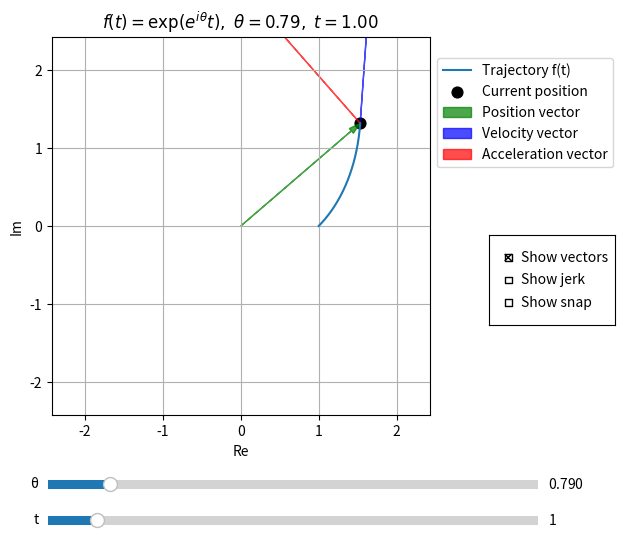

The matplotlib source for this figure:
"""
Spiral Exponential Function Visualizer
--------------------------------------
This script provides an interactive visualization of trajectories generated by
the Spiral Exponential Function, which arises as a solution of the Spiral
Exponential Equation (SEE).

Concept (what this is showing)
------------------------------
We consider a motion in the complex plane whose position at time t is represented
by a complex-valued function f(t). In the framework of the Spiral Exponential
Equation, the central geometric parameter is the angle θ between the position
vector and the velocity vector.

- The position vector is the complex value f(t) itself, pointing from the origin
  to the point f(t) in the complex plane.
- The velocity direction is defined by a rotation of the position vector by an
  angle θ:
        f'(t) = e^{iθ} f(t)
- The acceleration direction is obtained by a further rotation, giving:
        f''(t) = e^{i2θ} f(t)

Thus, each successive derivative corresponds geometrically to a rotation of the
original position vector by an additional angle θ.

A representative solution that exhibits this “rotation-by-θ per derivative”
structure is given by
        f(t) = exp( exp(iθ) · t ).

By varying θ continuously, the relative orientation between the position and
velocity vectors changes. As a result, the orbit transitions smoothly between
growth-dominated behavior (θ near 0) and rotation-dominated behavior (θ near
π/2). This script visualizes this continuous family of motions directly in the
complex plane.

Note on vector overlays
-----------------------
The position, velocity, and higher-order vectors drawn at the current point are
shown according to the geometric structure prescribed by the Spiral Exponential
Equation. Specifically, the k-th order direction is proportional to
        e^{ikθ} f(t),
making the θ, 2θ, 3θ, and 4θ rotational structure of successive derivatives
explicit in the visualization.

What you can do with this app
-----------------------------
- Adjust θ (theta) using a slider to control the angle between the position and
  velocity directions.
- Adjust t (time) using a slider to move along the trajectory from t = 0 to the
  current time.
- Observe the trajectory f(t) traced in the complex plane up to the current time.
- Display the current position f(t) as a marker.
- Toggle vector overlays:
    * Show vectors: display position, velocity, and acceleration directions.
    * Show jerk:    optionally display the third-derivative direction (3θ).
    * Show snap:    optionally display the fourth-derivative direction (4θ).
- Examine how higher-order derivative directions are arranged by integer
  multiples of θ at the current position.

Notes
-----
- Colors are fixed for clarity:
    * Position vector      = green
    * Velocity vector      = blue
    * Acceleration vector  = red
    * Jerk vector          = purple (optional)
    * Snap vector          = orange (optional)
- The legend is placed outside the plot area to keep the trajectory unobstructed.
"""
import numpy as np
import matplotlib.pyplot as plt
from matplotlib.widgets import Slider, CheckButtons

# Spiral exponential function:
# f(t) = exp(exp(iθ) t)
def spiral_exp(t, theta):
    return np.exp(np.exp(1j * theta) * t)

# Update function for all interactive controls
def update(val):
    theta = s_theta.val
    t = s_t.val

    # Time samples from 0 to t
    t_vals = np.linspace(0.0, max(t, 1e-6), 400)
    f_vals = spiral_exp(t_vals, theta)

    # Current position as a complex number
    pos = spiral_exp(t, theta)

    # Vectors based on the Spiral Exponential Equation (SEE)
    vel  = np.exp(1j * theta)      * pos   # velocity
    acc  = np.exp(1j * 2 * theta)  * pos   # acceleration
    jerk = np.exp(1j * 3 * theta)  * pos   # jerk
    snap = np.exp(1j * 4 * theta)  * pos   # snap

    # Read checkbox states
    vectors_on, jerk_on, snap_on = check.get_status()

    # Determine effective visibility
    # (jerk/snap are ignored if vectors are OFF)
    jerk_effective = vectors_on and jerk_on
    snap_effective = vectors_on and snap_on

    # Visual feedback for disabled checkboxes
    for i, text in enumerate(check.labels):
        if i == 0:  # "Show vectors"
            text.set_color("black")
        else:       # "Show jerk", "Show snap"
            text.set_color("black" if vectors_on else "0.5")

    ax.clear()

    # Trajectory of f(t) in the complex plane
    ax.plot(f_vals.real, f_vals.imag, label="Trajectory f(t)")

    # Current position marker
    ax.scatter([pos.real], [pos.imag],
               s=60, color="black", label="Current position")

    if vectors_on:
        # Position vector (origin → pos) [GREEN]
        ax.arrow(
            0, 0, pos.real, pos.imag,
            length_includes_head=True,
            head_width=0.08, head_length=0.15,
            color="green", alpha=0.7,
            label="Position vector"
        )

        # Velocity vector (pos → pos + vel) [BLUE]
        ax.arrow(
            pos.real, pos.imag, vel.real, vel.imag,
            length_includes_head=True,
            head_width=0.08, head_length=0.15,
            color="blue", alpha=0.7,
            label="Velocity vector"
        )

        # Acceleration vector (pos → pos + acc) [RED]
        ax.arrow(
            pos.real, pos.imag, acc.real, acc.imag,
            length_includes_head=True,
            head_width=0.08, head_length=0.15,
            color="red", alpha=0.7,
            label="Acceleration vector"
        )

        # Jerk vector (optional) [PURPLE]
        if jerk_effective:
            ax.arrow(
                pos.real, pos.imag, jerk.real, jerk.imag,
                length_includes_head=True,
                head_width=0.08, head_length=0.15,
                color="purple", alpha=0.7,
                label="Jerk vector"
            )

        # Snap vector (optional) [ORANGE]
        if snap_effective:
            ax.arrow(
                pos.real, pos.imag, snap.real, snap.imag,
                length_includes_head=True,
                head_width=0.08, head_length=0.15,
                color="orange", alpha=0.7,
                label="Snap vector"
            )

    # Set axis limits based on trajectory size
    r = np.max(np.abs(f_vals)) * 1.2
    if r < 2.0:
        r = 2.0
    ax.set_xlim(-r, r)
    ax.set_ylim(-r, r)

    # Axis styling
    ax.set_aspect("equal", "box")
    ax.grid(True)
    ax.set_xlabel("Re")
    ax.set_ylabel("Im")
    ax.set_title(
        fr"$f(t)=\exp(e^{{i\theta}} t),\ \theta={theta:.2f},\ t={t:.2f}$"
    )

    # Legend outside the plot (right side)
    handles, labels = ax.get_legend_handles_labels()
    unique = dict(zip(labels, handles))
    ax.legend(
        unique.values(), unique.keys(),
        loc="center left",
        bbox_to_anchor=(1.02, 0.8),
        borderaxespad=0.,
    )

    fig.canvas.draw_idle()


# ---------- Main setup ----------

fig, ax = plt.subplots(figsize=(7, 6))

# Set application (window) title
fig.canvas.manager.set_window_title(
    "Trajectory Generated by the Spiral Exponential Function"
)

# Leave space for sliders and checkboxes
plt.subplots_adjust(left=0.1, right=0.75, bottom=0.25)

# Axes for sliders (θ and t)
ax_theta = plt.axes([0.15, 0.12, 0.7, 0.03])
ax_t     = plt.axes([0.15, 0.06, 0.7, 0.03])

# Axes for checkboxes (vector visibility)
ax_checks = plt.axes([0.78, 0.4, 0.18, 0.15])

# Sliders for θ and t
s_theta = Slider(ax_theta, "θ", 0.0, 2 * np.pi,
                 valinit=np.pi / 4, valstep=0.01)
s_t     = Slider(ax_t, "t", 0.0, 10.0,
                 valinit=1.0,       valstep=0.01)

# Checkboxes:
# 0: Show vectors (position, velocity, acceleration)
# 1: Show jerk
# 2: Show snap
check = CheckButtons(
    ax_checks,
    labels=["Show vectors", "Show jerk", "Show snap"],
    actives=[True, False, False]
)

# Connect widgets to update function
s_theta.on_changed(update)
s_t.on_changed(update)
check.on_clicked(update)

# Initial draw
update(None)

plt.show()
